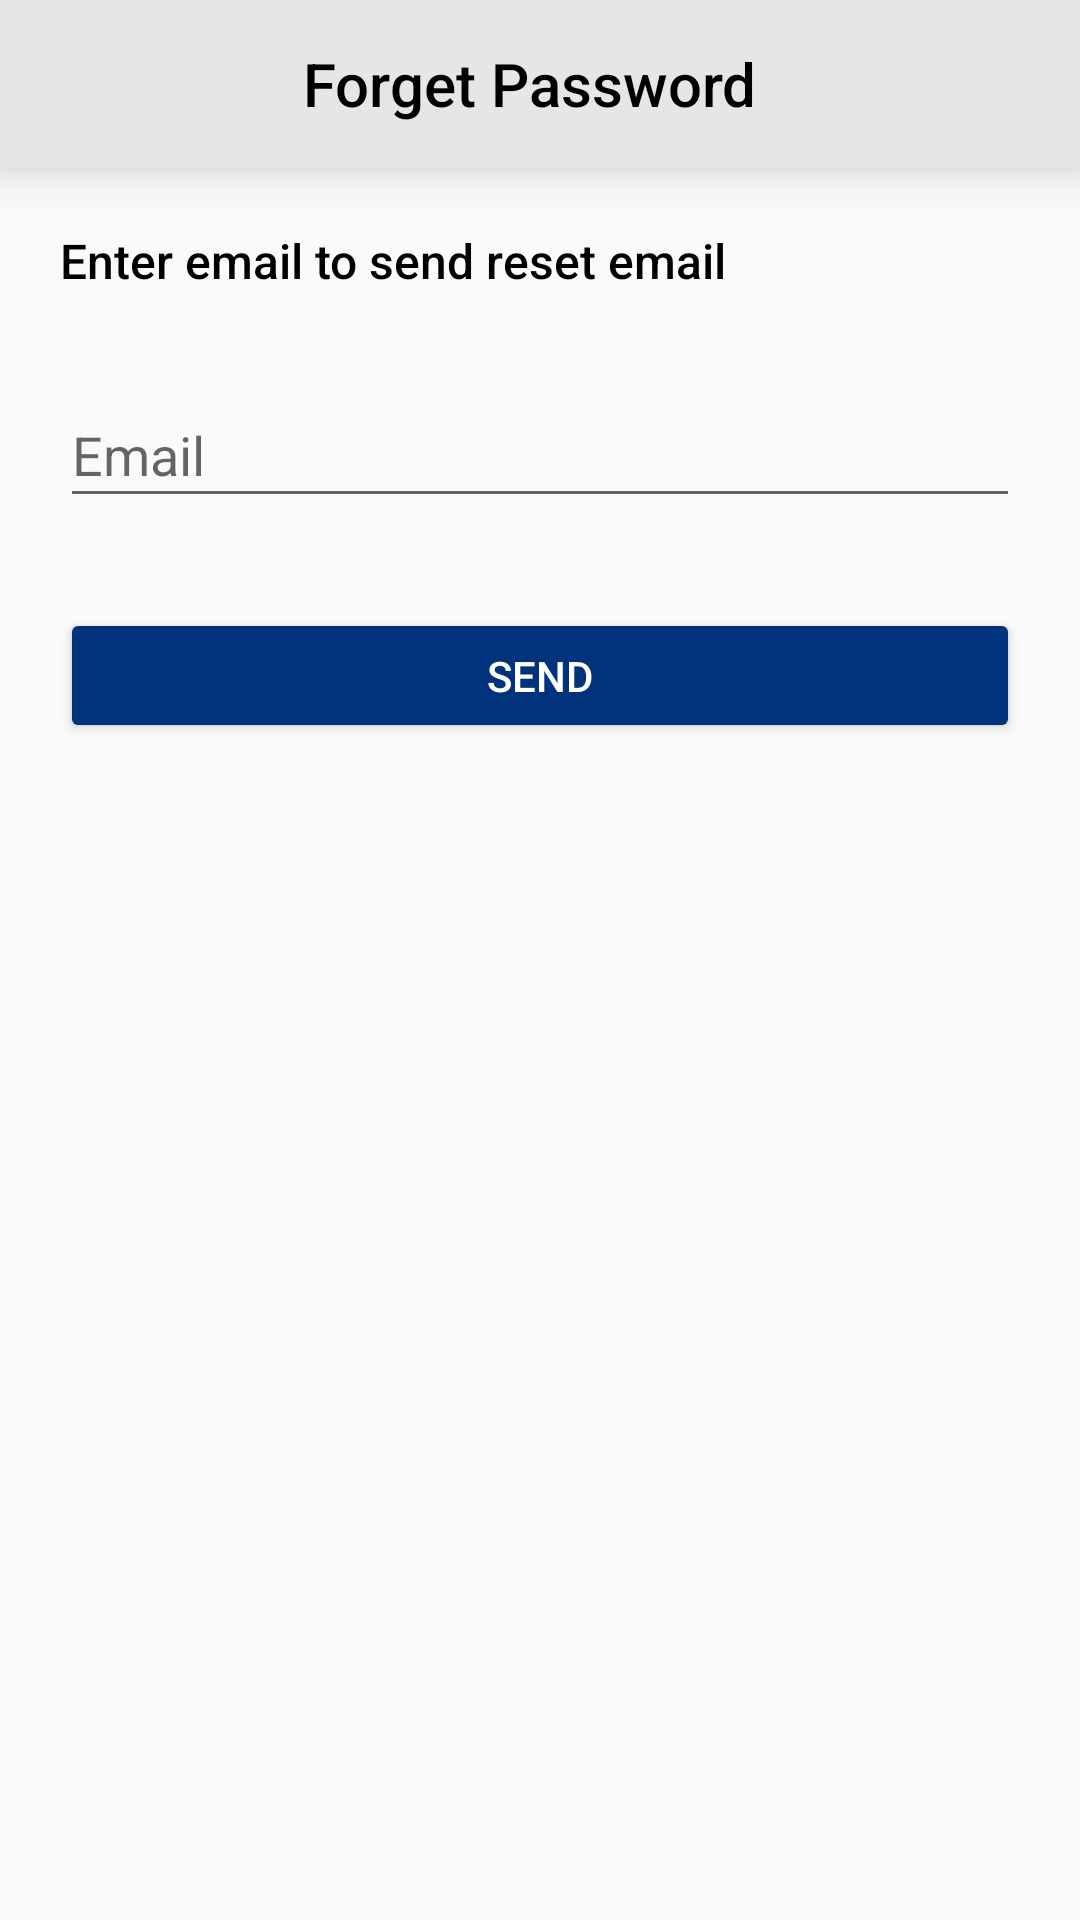

The Android layout XML behind this screen, and the referenced resources:
<!-- AndroidManifest.xml: application theme Theme.AlShaqahaaPharmacies -->
<!-- res/layout/activity_forgot_password.xml -->
<?xml version="1.0" encoding="utf-8"?>
<androidx.constraintlayout.widget.ConstraintLayout xmlns:android="http://schemas.android.com/apk/res/android"
    xmlns:app="http://schemas.android.com/apk/res-auto"
    xmlns:tools="http://schemas.android.com/tools"
    android:layout_width="match_parent"
    android:layout_height="match_parent"
    tools:context=".ForgotPassword">

    <androidx.appcompat.widget.Toolbar
        android:id="@+id/toolbar"
        android:layout_width="match_parent"
        android:layout_height="wrap_content"
        android:background="#E6E6E6"
        android:elevation="10dp"
        app:layout_constraintEnd_toEndOf="parent"
        app:layout_constraintStart_toStartOf="parent"
        app:layout_constraintTop_toTopOf="parent">

        <androidx.constraintlayout.widget.ConstraintLayout
            android:layout_width="match_parent"
            android:layout_height="wrap_content">

            <TextView
                android:layout_width="wrap_content"
                android:layout_height="wrap_content"
                android:layout_marginEnd="23dp"
                android:fontFamily="sans-serif-medium"
                android:text="@string/forget_password"
                android:textColor="@color/black"
                android:textSize="20sp"
                app:layout_constraintBottom_toBottomOf="parent"
                app:layout_constraintEnd_toEndOf="parent"
                app:layout_constraintStart_toStartOf="parent"
                app:layout_constraintTop_toTopOf="parent" />

        </androidx.constraintlayout.widget.ConstraintLayout>
    </androidx.appcompat.widget.Toolbar>


    <TextView
        android:id="@+id/tv"
        android:layout_width="wrap_content"
        android:layout_height="wrap_content"
        android:layout_marginStart="20dp"
        android:layout_marginTop="20dp"
        android:fontFamily="sans-serif-medium"
        android:text="@string/enter_email_to_send_reset_email"
        android:textColor="@color/black"
        android:textSize="16sp"
        app:layout_constraintStart_toStartOf="parent"
        app:layout_constraintTop_toBottomOf="@id/toolbar" />

    <EditText
        android:id="@+id/email"
        android:layout_width="match_parent"
        android:layout_height="45dp"
        android:layout_marginStart="20dp"
        android:layout_marginTop="30dp"
        android:layout_marginEnd="20dp"
        android:hint="@string/email"
        android:inputType="textEmailAddress"
        app:layout_constraintEnd_toEndOf="parent"
        app:layout_constraintStart_toStartOf="parent"
        app:layout_constraintTop_toBottomOf="@id/tv" />

    <Button
        android:id="@+id/send"
        android:layout_width="0dp"
        android:layout_height="45dp"
        android:layout_marginStart="20dp"
        android:layout_marginTop="30dp"
        android:layout_marginEnd="20dp"
        android:backgroundTint="#00337C"
        android:text="@string/send"
        android:textColor="@color/white"
        app:layout_constraintEnd_toEndOf="parent"
        app:layout_constraintStart_toStartOf="parent"
        app:layout_constraintTop_toBottomOf="@id/email" />

</androidx.constraintlayout.widget.ConstraintLayout>
<!-- resources referenced by this layout -->
<resources>
  <string name="email">Email</string>
  <string name="enter_email_to_send_reset_email">Enter email to send reset email</string>
  <string name="forget_password">Forget Password</string>
  <string name="send">Send</string>
  <style name="Theme.AlShaqahaaPharmacies" parent="Theme.AppCompat.DayNight.NoActionBar">
          
          <item name="colorPrimary">@color/purple_500</item>
          <item name="colorPrimaryVariant">#00337C</item>
          <item name="colorOnPrimary">@color/white</item>
          
          <item name="colorSecondary">@color/teal_200</item>
          <item name="colorSecondaryVariant">@color/teal_700</item>
          <item name="colorOnSecondary">@color/black</item>
          
          <item name="android:statusBarColor">?attr/colorPrimaryVariant</item>
          
      </style>
  <!-- not gathered from this repository: default colours our renderer supplied (Android Studio template values) -->
  <color name="purple_500">#FF6200EE</color>
  <color name="teal_200">#FF03DAC5</color>
  <color name="teal_700">#FF018786</color>
  <color name="black">#FF000000</color>
  <color name="white">#FFFFFFFF</color>
</resources>
